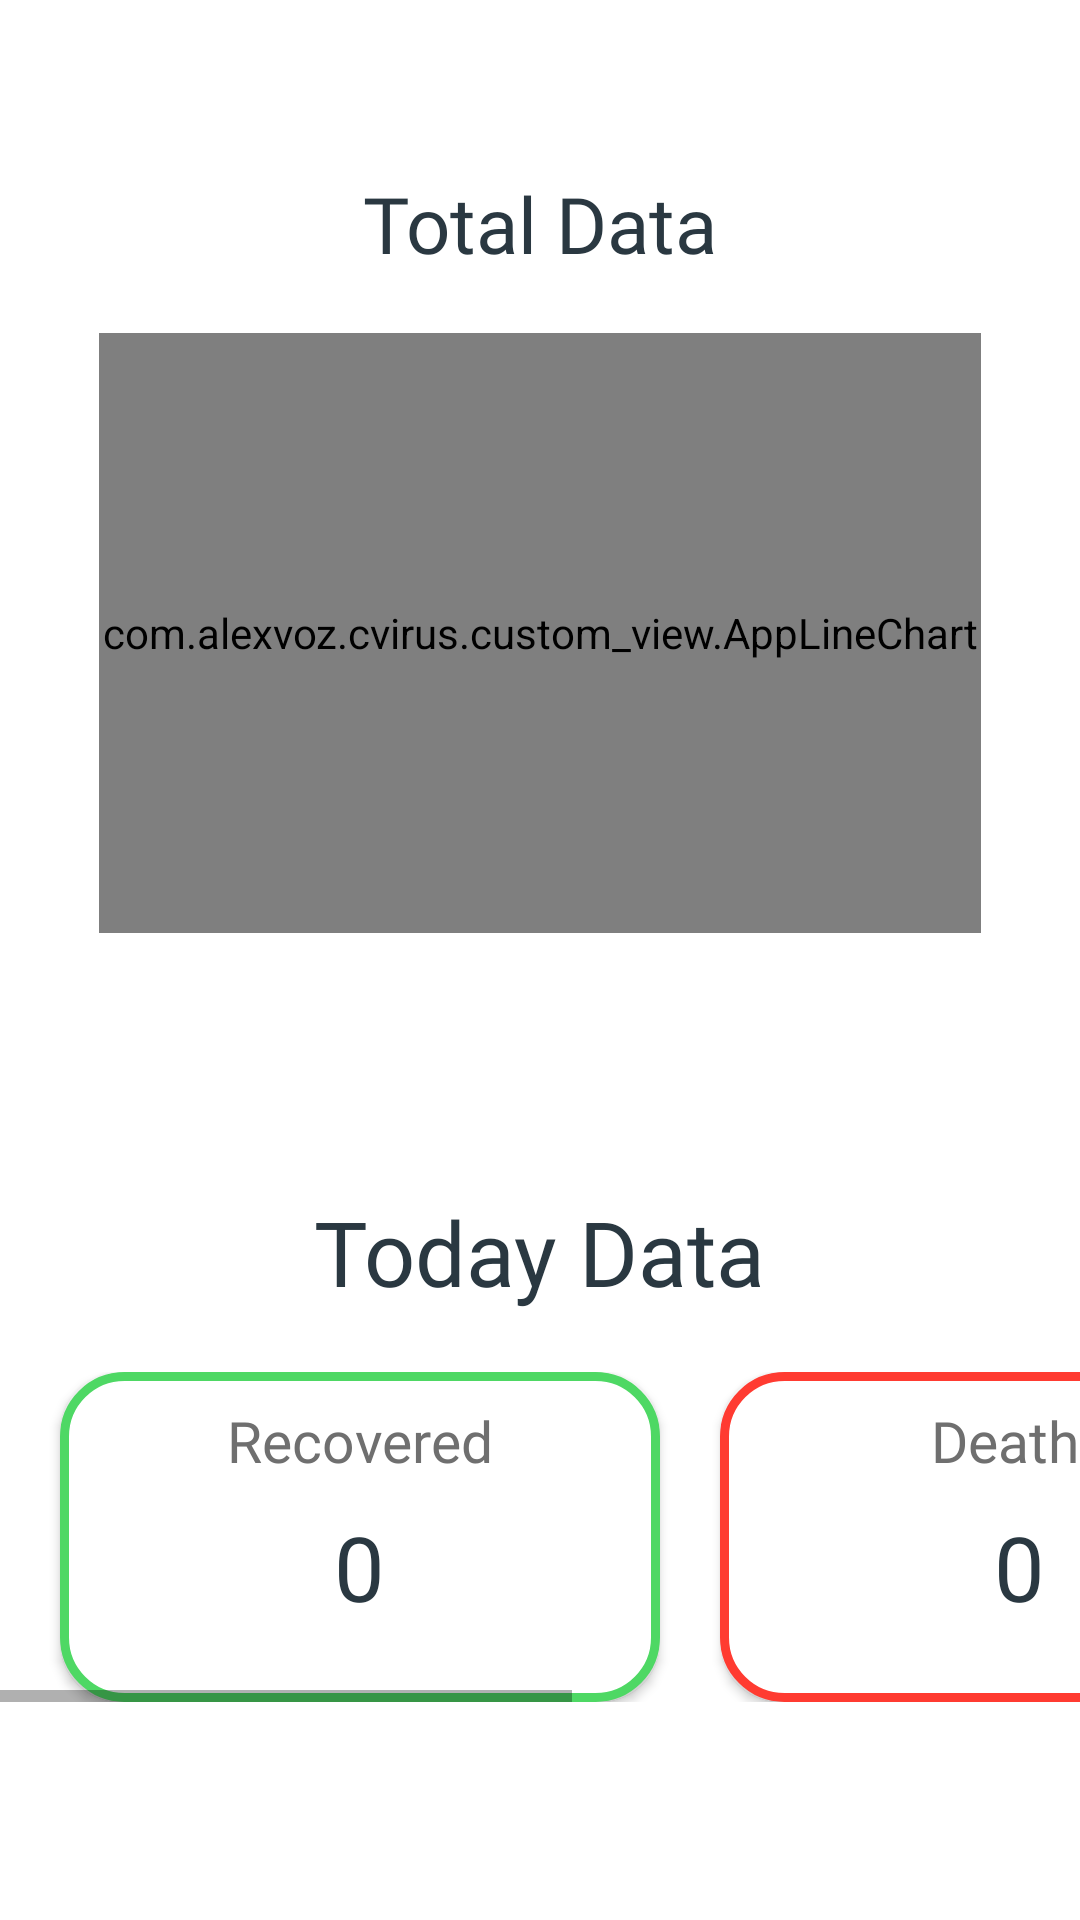

Reconstruct the res/layout file that produces this screen, plus the resources it refers to.
<!-- AndroidManifest.xml: fallback theme Theme.MaterialComponents.DayNight.NoActionBar -->
<!-- res/layout/fragment_country_data.xml -->
<?xml version="1.0" encoding="utf-8"?>
<androidx.constraintlayout.widget.ConstraintLayout xmlns:android="http://schemas.android.com/apk/res/android"
    xmlns:app="http://schemas.android.com/apk/res-auto"
    android:layout_width="match_parent"
    android:layout_height="match_parent">

    <androidx.constraintlayout.widget.ConstraintLayout
        android:id="@+id/constraintLayout"
        android:layout_width="match_parent"
        android:layout_height="wrap_content"
        android:layout_marginStart="20dp"
        android:layout_marginEnd="20dp"

        app:layout_constraintBottom_toBottomOf="parent"
        app:layout_constraintEnd_toEndOf="parent"
        app:layout_constraintStart_toStartOf="parent"
        app:layout_constraintTop_toTopOf="parent"
        app:layout_constraintVertical_bias="0.15">

        <TextView
            android:id="@+id/tvRouteResultElevationLabel"
            style="@style/TextViewLabel.SectionLabel"

            android:text="@string/total_data"
            app:layout_constraintBottom_toTopOf="@+id/llRouteResultChart"
            app:layout_constraintEnd_toEndOf="parent"
            app:layout_constraintStart_toStartOf="parent"
            app:layout_constraintTop_toTopOf="@+id/llRouteResultChart" />

        <TextView
            android:id="@+id/tvRouteResultSelectedElevationHeight"
            style="@style/TextViewNumber"

            android:layout_marginBottom="6dp"
            android:text="@string/space"
            android:textAlignment="center"
            android:textColor="@color/text_label_gray"
            android:translationZ="1dp"

            app:layout_constraintBottom_toBottomOf="@+id/tvRouteResultElevationLabel"
            app:layout_constraintEnd_toEndOf="@+id/tvRouteResultElevationLabel"
            app:layout_constraintStart_toStartOf="@+id/tvRouteResultElevationLabel" />

        <LinearLayout
            android:id="@+id/llRouteResultChart"
            style="@style/SectionContent"
            android:paddingHorizontal="13dp"
            android:paddingBottom="10dp"

            app:layout_constraintBottom_toBottomOf="parent"
            app:layout_constraintEnd_toEndOf="parent"
            app:layout_constraintStart_toStartOf="parent"
            app:layout_constraintTop_toTopOf="parent">

            <com.alexvoz.cvirus.custom_view.AppLineChart
                android:id="@+id/lcCountryChart"
                android:layout_width="match_parent"
                android:layout_height="200dp" />
        </LinearLayout>
    </androidx.constraintlayout.widget.ConstraintLayout>

    <LinearLayout
        android:id="@+id/llCountryDataTodayBlock"
        android:layout_width="0dp"
        android:layout_height="0dp"

        android:layout_marginTop="20dp"
        app:layout_constraintBottom_toBottomOf="parent"
        app:layout_constraintEnd_toEndOf="parent"
        app:layout_constraintStart_toStartOf="parent"
        app:layout_constraintTop_toBottomOf="@+id/constraintLayout">

        <include
            android:id="@+id/iTodayDataBlock"
            layout="@layout/block_today_data" />
    </LinearLayout>

</androidx.constraintlayout.widget.ConstraintLayout>
<!-- res/layout/block_today_data.xml (included above) -->
<?xml version="1.0" encoding="utf-8"?>
<LinearLayout xmlns:android="http://schemas.android.com/apk/res/android"
    xmlns:app="http://schemas.android.com/apk/res-auto"
    android:layout_width="match_parent"
    android:layout_height="match_parent"
    android:orientation="vertical">

    <TextView
        android:id="@+id/tvTodayDataLabel"
        style="@style/TextViewLabel"

        android:layout_marginTop="20dp"
        android:text="@string/today_data"
        android:textColor="@color/text_black"
        android:textSize="30sp" />

    <HorizontalScrollView
        android:layout_width="wrap_content"
        android:layout_height="wrap_content"
        android:layout_marginTop="20dp"
        android:layout_gravity="center"

        app:layout_constraintStart_toStartOf="parent"
        app:layout_constraintTop_toBottomOf="@+id/tvTodayDataLabel">

        <LinearLayout
            android:gravity="center"
            android:layout_width="wrap_content"
            android:layout_height="wrap_content"
            android:orientation="horizontal">

            
            <androidx.cardview.widget.CardView
                android:id="@+id/cvRecovered"
                android:layout_width="wrap_content"
                android:layout_height="wrap_content"
                android:layout_marginHorizontal="20dp"
                app:cardCornerRadius="@dimen/corner_border_global_today_data">

                <View
                    android:id="@+id/vRecovered"
                    style="@style/TodayDataBox"
                    android:background="@drawable/bg_global_today_data_block_green" />

                <TextView
                    android:id="@+id/tvRecoveredLabel"
                    style="@style/TextViewLabel.GlobalDataTodayCardsLabel"
                    android:text="@string/recovered" />

                <TextView
                    android:id="@+id/tvRecovered"
                    style="@style/TextViewNumber.TodayDataBoxContent"

                    app:autoSizeMaxTextSize="30sp"
                    app:autoSizeMinTextSize="20sp"
                    app:autoSizeStepGranularity="1sp"
                    app:autoSizeTextType="uniform" />

            </androidx.cardview.widget.CardView>
            


            
            <androidx.cardview.widget.CardView
                android:id="@+id/cvDeaths"
                android:layout_width="wrap_content"
                android:layout_height="wrap_content"
                app:cardCornerRadius="@dimen/corner_border_global_today_data">

                <View
                    android:id="@+id/vDeaths"
                    style="@style/TodayDataBox"
                    android:background="@drawable/bg_global_today_data_block_red" />

                <TextView
                    android:id="@+id/tvDeathsLabel"
                    style="@style/TextViewLabel.GlobalDataTodayCardsLabel"
                    android:text="@string/deaths" />

                <TextView
                    android:id="@+id/tvDeaths"
                    style="@style/TextViewNumber.TodayDataBoxContent"

                    app:autoSizeMaxTextSize="30sp"
                    app:autoSizeMinTextSize="20sp"
                    app:autoSizeStepGranularity="1sp"
                    app:autoSizeTextType="uniform" />

            </androidx.cardview.widget.CardView>
            


            
            <androidx.cardview.widget.CardView
                android:id="@+id/cvNewCases"
                android:layout_width="wrap_content"
                android:layout_height="wrap_content"
                android:layout_marginHorizontal="20dp"
                app:cardCornerRadius="@dimen/corner_border_global_today_data">

                <View
                    android:id="@+id/vNewCases"
                    style="@style/TodayDataBox"
                    android:background="@drawable/bg_global_today_data_block_orange" />

                <TextView
                    android:id="@+id/tvNewCasesLabel"
                    style="@style/TextViewLabel.GlobalDataTodayCardsLabel"
                    android:text="@string/new_cases" />

                <TextView
                    android:id="@+id/tvNewCases"
                    style="@style/TextViewNumber.TodayDataBoxContent"

                    app:autoSizeMaxTextSize="30sp"
                    app:autoSizeMinTextSize="20sp"
                    app:autoSizeStepGranularity="1sp"
                    app:autoSizeTextType="uniform" />

            </androidx.cardview.widget.CardView>
            

        </LinearLayout>
    </HorizontalScrollView>
</LinearLayout>
<!-- resources referenced by this layout -->
<resources>
  <color name="text_black">#2A3841</color>
  <color name="text_label_gray">#6F6F6F</color>
  <dimen name="corner_border_global_today_data">20dp</dimen>
  <!-- drawable bg_global_today_data_block_orange (drawable) -->
  <?xml version="1.0" encoding="UTF-8"?>
  <shape xmlns:android="http://schemas.android.com/apk/res/android">
      <solid android:color="@color/white" />
      <stroke
          android:width="@dimen/size_border_global_today_data"
          android:color="@color/color_orange_cases" />
      <corners android:radius="@dimen/corner_border_global_today_data" />
  </shape>
  <!-- drawable bg_global_today_data_block_red (drawable) -->
  <?xml version="1.0" encoding="UTF-8"?>
  <shape xmlns:android="http://schemas.android.com/apk/res/android">
      <solid android:color="@color/white" />
      <stroke
          android:width="@dimen/size_border_global_today_data"
          android:color="@color/color_red_deaths" />
      <corners android:radius="@dimen/corner_border_global_today_data" />
  </shape>
  <string name="deaths">Deaths</string>
  <string name="new_cases">New Cases</string>
  <string name="recovered">Recovered</string>
  <string name="space" />
  <string name="today_data">Today Data</string>
  <string name="total_data">Total Data</string>
  <style name="SectionContent">
          <item name="android:layout_width">match_parent</item>
          <item name="android:layout_height">wrap_content</item>
          <item name="android:background">@drawable/bg_round_white</item>
          <item name="android:paddingTop">25dp</item>
          <item name="android:paddingBottom">25dp</item>
      </style>
  <style name="TextViewLabel">
          <item name="android:lines">1</item>
          <item name="android:layout_width">wrap_content</item>
          <item name="android:layout_height">wrap_content</item>
          <item name="android:layout_gravity">center</item>
          <item name="android:textColor">@color/text_label_gray</item>
          <item name="android:fontFamily">@font/roboto_condensed_bold</item>
      </style>
  <style name="TextViewLabel.GlobalDataTodayCardsLabel">
          <item name="android:textSize">19sp</item>
          <item name="android:translationZ">@dimen/elevation_medium</item>
          <item name="android:layout_gravity">top|center</item>
          <item name="android:layout_marginTop">10dp</item>
      </style>
  <style name="TextViewNumber.TodayDataBoxContent">
          <item name="android:layout_width">match_parent</item>
          <item name="android:layout_marginTop">10dp</item>
          <item name="android:layout_gravity">center</item>
          <item name="android:textSize">30sp</item>
          <item name="android:translationZ">@dimen/elevation_medium</item>
      </style>
  <style name="TodayDataBox">
          <item name="android:layout_width">200dp</item>
          <item name="android:layout_height">110dp</item>
          <item name="android:orientation">vertical</item>
          <item name="android:translationZ">@dimen/elevation_medium</item>
      </style>
  <color name="white">#FFFFFFFF</color>
  <dimen name="size_border_global_today_data">3dp</dimen>
  <color name="color_green_recovered">#4ED864</color>
  <color name="color_orange_cases">#FFBF00</color>
  <color name="color_red_deaths">#FF3B31</color>
  <!-- drawable bg_round_white (drawable) -->
  <?xml version="1.0" encoding="utf-8"?>
  <shape xmlns:android="http://schemas.android.com/apk/res/android"
      android:shape="rectangle">
      <solid android:color="@color/white" />
      <corners android:radius="@dimen/corner_white_window" />
  </shape>
  <dimen name="elevation_medium">3dp</dimen>
  <dimen name="corner_white_window">20dp</dimen>
</resources>
